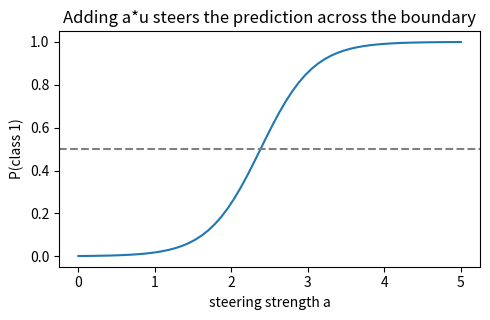
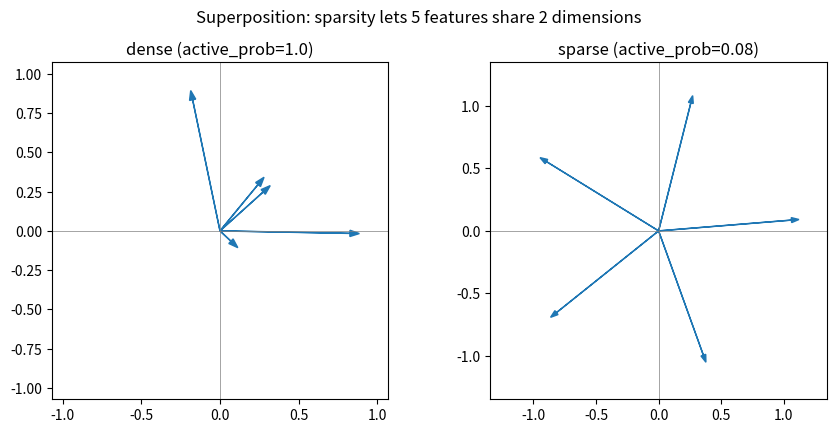
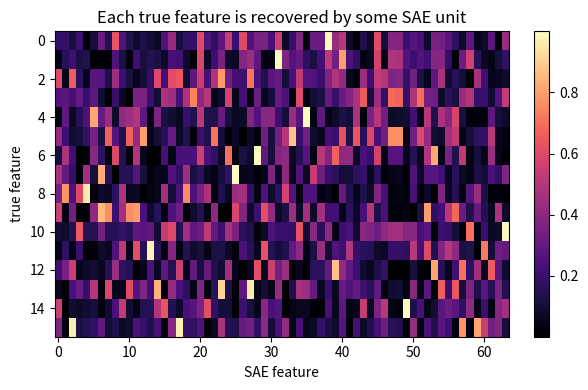

Here is the Python script that generated these plots, in order:
class Adam:
    """Minimal Adam over a dict of numpy arrays (updated in place)."""
    def __init__(self, params, lr=1e-2, b1=0.9, b2=0.999, eps=1e-8):
        self.p, self.lr, self.b1, self.b2, self.eps = params, lr, b1, b2, eps
        self.m = {k: np.zeros_like(v) for k, v in params.items()}
        self.v = {k: np.zeros_like(v) for k, v in params.items()}
        self.t = 0
    def step(self, grads):
        self.t += 1
        for k in self.p:
            self.m[k] = self.b1 * self.m[k] + (1 - self.b1) * grads[k]
            self.v[k] = self.b2 * self.v[k] + (1 - self.b2) * grads[k] ** 2
            mh = self.m[k] / (1 - self.b1 ** self.t)
            vh = self.v[k] / (1 - self.b2 ** self.t)
            self.p[k] -= self.lr * mh / (np.sqrt(vh) + self.eps)

import numpy as np
import matplotlib.pyplot as plt
np.random.seed(0)

d = 32
u = np.random.randn(d); u /= np.linalg.norm(u)         # the true concept direction
N = 600
labels = np.random.randint(0, 2, N)
acts = (2 * labels - 1)[:, None] * 1.2 * u + np.random.randn(N, d)   # concept + noise

w = np.zeros(d); b = 0.0                                 # logistic probe via gradient descent
for _ in range(400):
    z = acts @ w + b; p = 1 / (1 + np.exp(-z))
    gw = acts.T @ (p - labels) / N; gb = (p - labels).mean()
    w -= 0.5 * gw; b -= 0.5 * gb

acc = (((acts @ w + b) > 0).astype(int) == labels).mean()
cos = abs(w @ u) / (np.linalg.norm(w) * np.linalg.norm(u))
print('probe accuracy: %.3f' % acc)
print('cosine(probe weight, true direction): %.3f' % cos)

x0 = acts[labels == 0][0]
alphas = np.linspace(0, 5, 60)
probs = [1 / (1 + np.exp(-((x0 + a * u) @ w + b))) for a in alphas]

plt.figure(figsize=(5, 3.3))
plt.plot(alphas, probs); plt.axhline(0.5, ls='--', color='gray')
plt.xlabel('steering strength a'); plt.ylabel('P(class 1)')
plt.title('Adding a*u steers the prediction across the boundary')
plt.tight_layout(); plt.show()

def train_toy(active_prob, n=5, m=2, steps=4000, seed=0):
    rng = np.random.default_rng(seed)
    p = {'W': rng.standard_normal((m, n)) * 0.1, 'b': np.zeros(n)}
    opt = Adam(p, lr=2e-2)
    for _ in range(steps):
        B = 1024
        active = (rng.random((B, n)) < active_prob)
        X = active * rng.random((B, n))                 # sparse non-negative features
        Hh = X @ p['W'].T                               # (B, m) bottleneck
        pre = Hh @ p['W'] + p['b']
        Xhat = np.maximum(0, pre)
        dpre = 2 * (Xhat - X) / B * (pre > 0)
        dHh = dpre @ p['W'].T                            # backprop into the bottleneck
        gW = Hh.T @ dpre + dHh.T @ X                     # W appears twice (encode + decode)
        gb = dpre.sum(0)
        opt.step({'W': gW, 'b': gb})
    return p['W']

fig, axes = plt.subplots(1, 2, figsize=(9, 4.3))
for ax, (name, ap) in zip(axes, [('dense (active_prob=1.0)', 1.0), ('sparse (active_prob=0.08)', 0.08)]):
    W = train_toy(ap)
    for i in range(W.shape[1]):
        ax.arrow(0, 0, W[0, i], W[1, i], head_width=0.04, length_includes_head=True, color='C0')
    lim = 1.2 * np.abs(W).max()
    ax.set_xlim(-lim, lim); ax.set_ylim(-lim, lim); ax.set_aspect('equal')
    ax.axhline(0, color='gray', lw=0.5); ax.axvline(0, color='gray', lw=0.5)
    ax.set_title(name)
plt.suptitle('Superposition: sparsity lets 5 features share 2 dimensions'); plt.tight_layout(); plt.show()

d, k = 16, 16
D = np.random.randn(d, k); D /= np.linalg.norm(D, axis=0, keepdims=True)   # true features
def gen(B):
    s = (np.random.rand(B, k) < 0.2) * np.random.rand(B, k)                # ~3 active of 16
    return s @ D.T

h = 64
sae = {'We': np.random.randn(d, h) * 0.1, 'be': np.zeros(h), 'Wd': np.random.randn(h, d) * 0.1}
opt = Adam(sae, lr=3e-3)
for _ in range(6000):
    X = gen(512)
    pre = X @ sae['We'] + sae['be']; F = np.maximum(0, pre)
    Xhat = F @ sae['Wd']
    dXhat = 2 * (Xhat - X) / 512
    gWd = F.T @ dXhat
    dF = dXhat @ sae['Wd'].T + 1e-2 * np.sign(F) / 512    # reconstruction + L1
    dpre = dF * (pre > 0)
    gWe = X.T @ dpre; gbe = dpre.sum(0)
    opt.step({'We': gWe, 'be': gbe, 'Wd': gWd})

dec = sae['Wd'].T                                          # (d, h) decoder directions
dec_n = dec / (np.linalg.norm(dec, axis=0, keepdims=True) + 1e-9)
sims = np.abs(D.T @ dec_n)                                 # (k true) x (h learned)
best = sims.max(1)
print('mean best-match cosine (true feature -> SAE feature): %.3f' % best.mean())

plt.figure(figsize=(6, 4))
plt.imshow(sims, aspect='auto', cmap='magma')
plt.xlabel('SAE feature'); plt.ylabel('true feature')
plt.title('Each true feature is recovered by some SAE unit')
plt.colorbar(fraction=0.046); plt.tight_layout(); plt.show()
